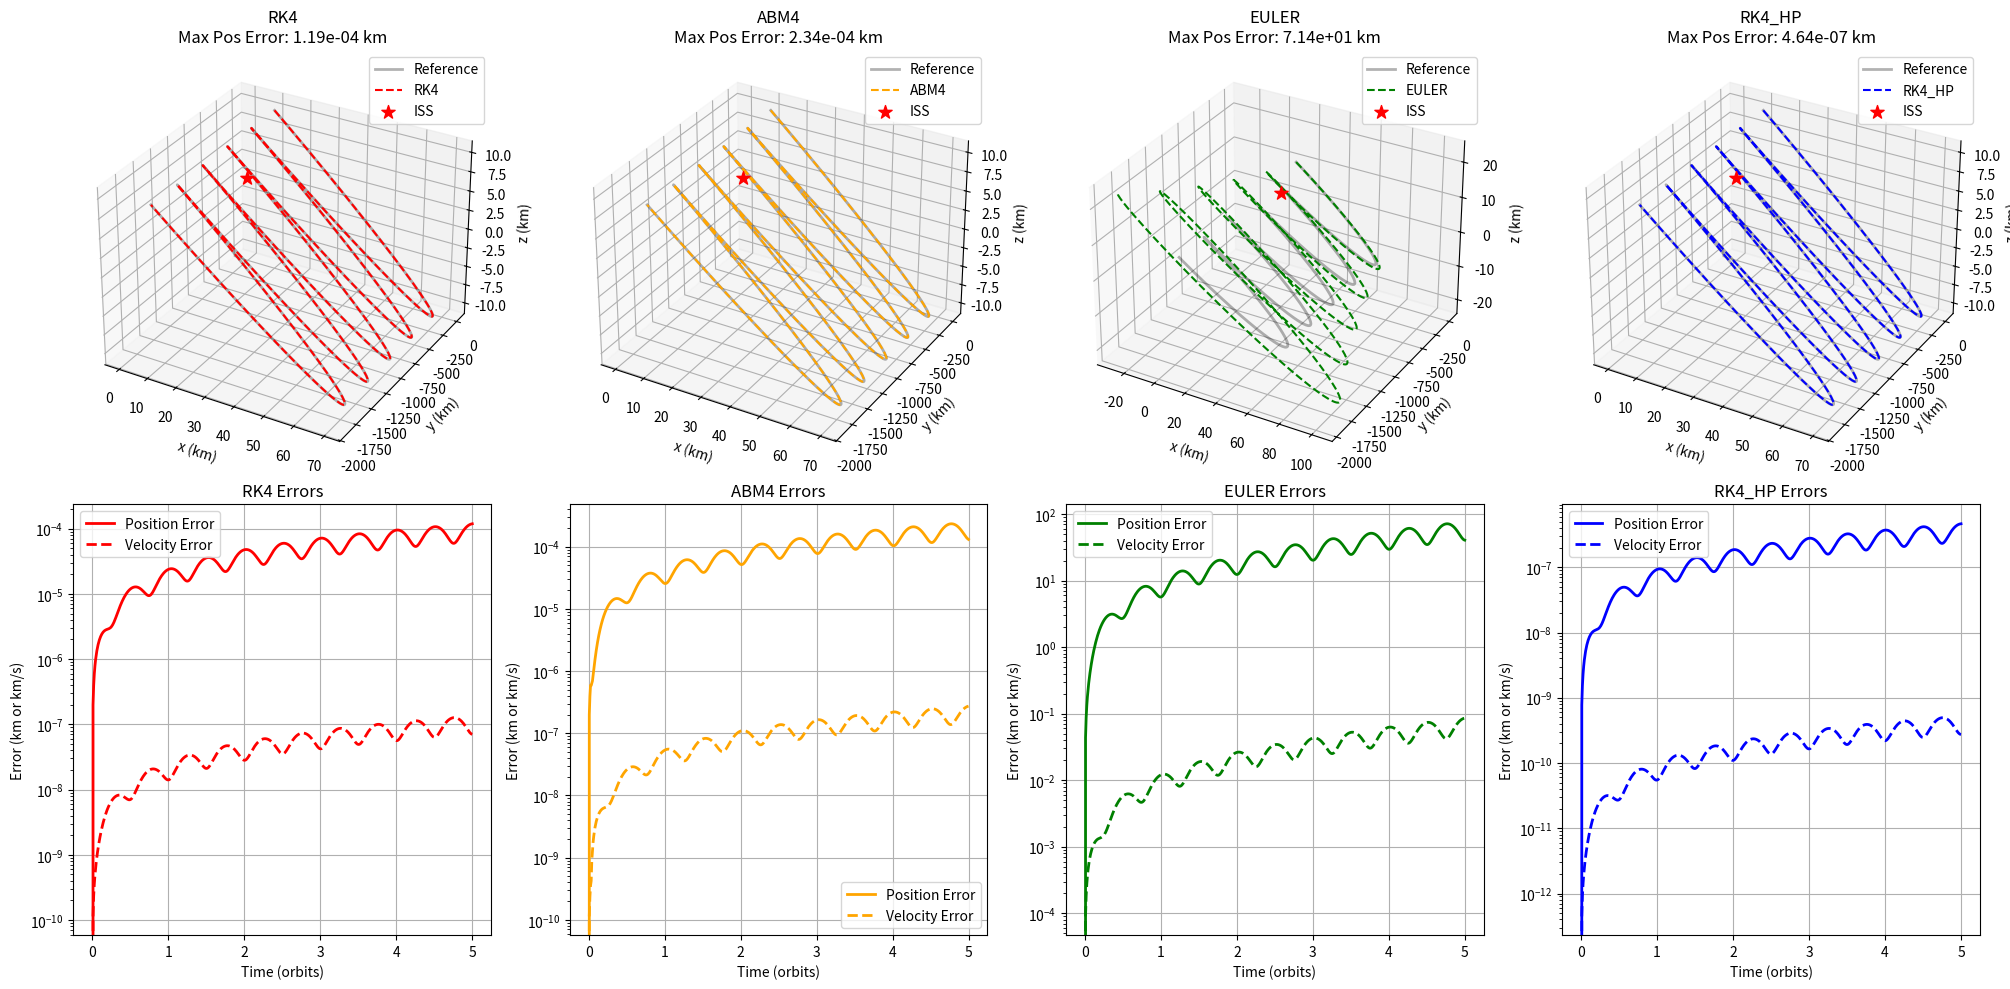

Source code (Python):

import time
import matplotlib.pyplot as plt
import numpy as np
import scipy.integrate as sp

# Constants
mu = 3.8986 * 10 ** 5  # km^3/s^2
a_iss = 6770  # Semi-major axis of ISS in km
n = np.sqrt(mu / a_iss**3)  # Orbital rate (rad/s)
T_orb = 2 * np.pi / n  # Orbital period

y0 = np.array([10, 10, 10, 0, 0, 0])  # km, km/s (consistent units)

# Thrust function
def thrust_func(t, y):
    return np.array([0.0, 0.0, 0.0])

# Dynamics function
def dy_dt(t, y):
    thrust = thrust_func(t, y)
    
    A = np.array([
        [0, 0, 0, 1, 0, 0],
        [0, 0, 0, 0, 1, 0],
        [0, 0, 0, 0, 0, 1],
        [3*n**2, 0, 0, 0, 2*n, 0],
        [0, 0, 0, -2*n, 0, 0],
        [0, 0, -n**2, 0, 0, 0]
    ])
    
    B = np.array([0, 0, 0, thrust[0], thrust[1], thrust[2]])
    return A @ y + B

# ===================== INTEGRATION METHODS =====================

# ============ RK4 (Baseline) ============
def runge_kutta_4(t, y, h: float, dy_dt) -> tuple:
    time_start = time.perf_counter()
    
    k1 = dy_dt(t, y)
    k2 = dy_dt(t + h/2, y + h*(k1/2))
    k3 = dy_dt(t + h/2, y + h*(k2/2))
    k4 = dy_dt(t + h, y + h*k3)

    y_p = y + (h/6)*(k1 + 2*k2 + 2*k3 + k4)
    
    time_end = time.perf_counter()
    return y_p, time_end - time_start

def rk4_all_step(h: float, times: np.array, dy_dt, y0) -> tuple:
    y_rk4 = np.zeros((len(times), 6))
    y_rk4_i = y0.copy()
    y_rk4[0] = y_rk4_i

    calc_time_rk4 = 0
    calc_times_rk4 = [calc_time_rk4]

    for i in range(len(times) - 1):
        t = times[i]
        y_rk4_i, calc_time_i = runge_kutta_4(t, y_rk4_i, h, dy_dt)
        y_rk4[i + 1] = y_rk4_i
        calc_time_rk4 += calc_time_i
        calc_times_rk4.append(calc_time_rk4)

    print("RK4 time: ", calc_times_rk4[-1])
    return y_rk4, calc_times_rk4

# ============ ABM4 ============
def adams_4(t, y, h: float, f_m: list, dy_dt) -> tuple:
    time_start = time.perf_counter()
    
    f_n_minus_3, f_n_minus_2, f_n_minus_1, f_n = f_m

    # Adams-Bashforth predictor
    y_pred = y + (h/24) * (55*f_n - 59*f_n_minus_1 + 37*f_n_minus_2 - 9*f_n_minus_3)
    
    # Adams-Moulton corrector
    f_pred = dy_dt(t + h, y_pred)
    y_p = y + (h/720) * (251*f_pred + 646*f_n - 264*f_n_minus_1 + 106*f_n_minus_2 - 19*f_n_minus_3)
    
    f_m_updated = [f_n_minus_2, f_n_minus_1, f_n, f_pred]
    
    time_end = time.perf_counter()
    return y_p, time_end - time_start, f_m_updated

def abm4_all_step(h: float, times: np.array, dy_dt, y0) -> tuple:
    fm_ab4 = []
    y_abm4 = np.zeros((len(times), 6))
    y_abm4_i = y0.copy()
    y_abm4[0] = y_abm4_i

    calc_time_abm4 = 0
    calc_times_abm4 = [calc_time_abm4]

    # Initialisation with RK4
    fm_ab4.append(dy_dt(times[0], y_abm4_i))
    
    for i in range(3):
        t = times[i]
        y_abm4_i, calc_time_i = runge_kutta_4(t, y_abm4_i, h, dy_dt)
        y_abm4[i + 1] = y_abm4_i
        fm_ab4.append(dy_dt(times[i + 1], y_abm4_i))
        calc_time_abm4 += calc_time_i
        calc_times_abm4.append(calc_time_abm4)

    # Main integration
    for i in range(len(times) - 4):
        t = times[i + 3]
        y_abm4_i, calc_time_i, fm_ab4 = adams_4(t, y_abm4_i, h, fm_ab4, dy_dt)
        y_abm4[i + 4] = y_abm4_i
        calc_time_abm4 += calc_time_i
        calc_times_abm4.append(calc_time_abm4)

    # print("ABM4 time: ", calc_times_abm4[-1])
    return y_abm4, calc_times_abm4

# ============ VELOCITY VERLET  ============
def velocity_verlet_step(t, y, h: float, dy_dt) -> tuple:
    """Velocity Verlet - symplectic, excellent for orbital mechanics"""
    time_start = time.perf_counter()
    
    # Get current acceleration
    dy_current = dy_dt(t, y)
    a_current = dy_current[3:6]
    
    # Update position
    y_new = y.copy()
    y_new[0:3] = y[0:3] + h * y[3:6] + 0.5 * h**2 * a_current
    
    # Update velocity with new acceleration
    dy_new = dy_dt(t + h, y_new)
    a_new = dy_new[3:6]
    y_new[3:6] = y[3:6] + 0.5 * h * (a_current + a_new)
    
    time_end = time.perf_counter()
    return y_new, time_end - time_start

def velocity_verlet_all_step(h: float, times: np.array, dy_dt, y0) -> tuple:
    y_vv = np.zeros((len(times), 6))
    y_vv_i = y0.copy()
    y_vv[0] = y_vv_i

    calc_time_vv = 0
    calc_times_vv = [calc_time_vv]

    for i in range(len(times) - 1):
        t = times[i]
        y_vv_i, calc_time_i = velocity_verlet_step(t, y_vv_i, h, dy_dt)
        y_vv[i + 1] = y_vv_i
        calc_time_vv += calc_time_i
        calc_times_vv.append(calc_time_vv)

    print("Velocity Verlet time: ", calc_times_vv[-1])
    return y_vv, calc_times_vv

# ============ HIGH PRECISION RK4 ============
def rk4_high_precision_step(t, y, h: float, dy_dt, micro_steps=4) -> tuple:
    """RK4 with micro-stepping for higher precision"""
    time_start = time.perf_counter()
    
    h_micro = h / micro_steps
    y_temp = y.copy()
    t_temp = t
    
    for _ in range(micro_steps):
        k1 = dy_dt(t_temp, y_temp)
        k2 = dy_dt(t_temp + h_micro/2, y_temp + h_micro*(k1/2))
        k3 = dy_dt(t_temp + h_micro/2, y_temp + h_micro*(k2/2))
        k4 = dy_dt(t_temp + h_micro, y_temp + h_micro*k3)
        y_temp = y_temp + (h_micro/6)*(k1 + 2*k2 + 2*k3 + k4)
        t_temp += h_micro
    
    time_end = time.perf_counter()
    return y_temp, time_end - time_start

def rk4_high_precision_all_step(h: float, times: np.array, dy_dt, y0) -> tuple:
    y_rk4hp = np.zeros((len(times), 6))
    y_rk4hp_i = y0.copy()
    y_rk4hp[0] = y_rk4hp_i

    calc_time_rk4hp = 0
    calc_times_rk4hp = [calc_time_rk4hp]

    for i in range(len(times) - 1):
        t = times[i]
        y_rk4hp_i, calc_time_i = rk4_high_precision_step(t, y_rk4hp_i, h, dy_dt, micro_steps=4)
        y_rk4hp[i + 1] = y_rk4hp_i
        calc_time_rk4hp += calc_time_i
        calc_times_rk4hp.append(calc_time_rk4hp)

    print("High-precision RK4 time: ", calc_times_rk4hp[-1])
    return y_rk4hp, calc_times_rk4hp

# ============ DORMAND-PRINCE 8 ============
def dormand_prince_8_step(t, y, h: float, dy_dt) -> tuple:
    """Dormand-Prince 8 method - very high accuracy"""
    time_start = time.perf_counter()
    
    # Butcher tableau coefficients for Dormand-Prince 8
    # Simplified to not use 13 steps
    c = np.array([0, 1/18, 1/12, 1/8, 5/16, 3/8, 59/400, 93/200, 1, 1])
    a = np.array([
        [0, 0, 0, 0, 0, 0, 0, 0, 0, 0],
        [1/18, 0, 0, 0, 0, 0, 0, 0, 0, 0],
        [1/48, 1/16, 0, 0, 0, 0, 0, 0, 0, 0],
        [1/32, 0, 3/32, 0, 0, 0, 0, 0, 0, 0],
        [5/16, 0, -75/64, 75/64, 0, 0, 0, 0, 0, 0],
        [3/80, 0, 0, 3/16, 3/20, 0, 0, 0, 0, 0],
        [29443841/614563906, 0, 0, 77736538/692538347, -28693883/1125000000, 23124283/1800000000, 0, 0, 0, 0],
        [16016141/946692911, 0, 0, 61564180/158732637, 22789713/633445777, 545815736/2771057229, -180193667/1043307555, 0, 0, 0],
        [39632708/573591083, 0, 0, -433636366/683701615, -421739975/2616292301, 100302831/723423059, 790204164/839813087, 800635310/3783071287, 0, 0],
        [246121993/1340847787, 0, 0, -37695042795/15268766246, -309121744/1061227803, -12992083/490766935, 6005943493/2108947869, 393006217/1396673457, 123872331/1001029789, 0]
    ])
    b8 = np.array([13451932/455176623, 0, 0, -808719846/976000145, 1757004468/5645159321, 656045339/265891186, -3867574721/1518517206, 465885868/322736535, 53011238/667516719, 2/45])
    
    k = np.zeros((13, len(y)))
    k[0] = dy_dt(t, y)
    
    # Compute intermediate stages
    for i in range(1, 10):
        y_stage = y.copy()
        for m in y_stage:
            float(m)
        for j in range(i):
            y_stage += float(h * a[i][j] * k[j])
        k[i] = dy_dt(t + c[i] * h, y_stage)
    
    # 8th order solution
    y8 = y.copy()
    for i in range(10):
        y8 += h * b8[i] * k[i]
    
    time_end = time.perf_counter()
    return y8, time_end - time_start

def dormand_prince_all_step(h: float, times: np.array, dy_dt, y0) -> tuple:
    y_dp = np.zeros((len(times), 6))
    y_dp_i = y0.copy()
    y_dp[0] = y_dp_i

    calc_time_dp = 0
    calc_times_dp = [calc_time_dp]

    for i in range(len(times) - 1):
        t = times[i]
        y_dp_i, calc_time_i = dormand_prince_8_step(t, y_dp_i, h, dy_dt)
        y_dp[i + 1] = y_dp_i
        calc_time_dp += calc_time_i
        calc_times_dp.append(calc_time_dp)

    print("Dormand-Prince 8 time: ", calc_times_dp[-1])
    return y_dp, calc_times_dp


# ============ EULER ============
def euler_step(t, y, h: float, dy_dt) -> tuple:
    """Euler integrator - simple but low accuracy"""
    time_start = time.perf_counter()
    
    y_p = y + h * dy_dt(t, y)
    
    time_end = time.perf_counter()
    return y_p, time_end - time_start

def euler_all_step(h: float, times: np.array, dy_dt, y0) -> tuple:
    """Euler all step integration"""
    y_euler = np.zeros((len(times), 6))
    y_euler_i = y0.copy()
    y_euler[0] = y_euler_i

    calc_time_euler = 0
    calc_times_euler = [calc_time_euler]

    for i in range(len(times) - 1):
        t = times[i]
        y_euler_i, calc_time_i = euler_step(t, y_euler_i, h, dy_dt)
        y_euler[i + 1] = y_euler_i
        calc_time_euler += calc_time_i
        calc_times_euler.append(calc_time_euler)

    print("Euler time: ", calc_times_euler[-1])
    return y_euler, calc_times_euler


# ============ METHOD SWITCHER ============
def integrate(method: str, h: float, times: np.array, dy_dt, y) -> tuple:
    """Switch between different integration methods"""
    method = method.upper()
    
    if method == 'RK4':
        return rk4_all_step(h, times, dy_dt, y)
    elif method == 'EULER':
        return euler_all_step(h, times, dy_dt, y)
    elif method == 'ABM4':
        return abm4_all_step(h, times, dy_dt, y)
    elif method == 'VELOCITY_VERLET' or method == 'VV':
        return velocity_verlet_all_step(h, times, dy_dt, y)
    elif method == 'RK4_HP' or method == 'HIGH_PRECISION':
        return rk4_high_precision_all_step(h, times, dy_dt, y)
    elif method == 'DORMAND_PRINCE' or method == 'DP8':
        return dormand_prince_all_step(h, times, dy_dt, y)
    else:
        raise ValueError(f"Unknown method")

# ===================== TESTING =====================

def compare_methods():
    """Compare all integration methods"""
    # Test setup
    y0_test = np.array([10, 10, 10, 0, 0, 0])  # km, km/s
    t0, tf = 0, 5*T_orb
    N = 600
    period = np.linspace(t0, tf, N)
    h = period[1] - period[0]
    
    # Reference solution (highest accuracy)
    print("Computing reference solution...")
    sol_ref = sp.solve_ivp(
        fun=dy_dt,
        t_span=(t0, tf),
        y0=y0_test,
        method='DOP853',
        t_eval=period,
        rtol=1e-13,
        atol=1e-15
    )
    
    # Methods to test
    methods = ['RK4', 'ABM4', 'EULER', 'RK4_HP']
    colors = ['red', 'orange', 'green', 'blue', 'purple']
    
    fig = plt.figure(figsize=(20, 10))
    
    for idx, method in enumerate(methods):
        print(f"\n=== Testing {method} ===")
        
        # Integrate
        y_method, _ = integrate(method, h, period, dy_dt, y0_test)
        
        # Calculate errors
        pos_errors = np.linalg.norm(sol_ref.y[:3].T - y_method[:, :3], axis=1)
        vel_errors = np.linalg.norm(sol_ref.y[3:].T - y_method[:, 3:], axis=1)
        
        print(f"Max position error: {np.max(pos_errors):.6e} km")
        print(f"Max velocity error: {np.max(vel_errors):.6e} km/s")
        
        # Plot trajectory
        ax1 = fig.add_subplot(2, len(methods), idx + 1, projection='3d')
        ax1.plot(sol_ref.y[0], sol_ref.y[1], sol_ref.y[2], 
                'k-', label='Reference', linewidth=2, alpha=0.3)
        ax1.plot(y_method[:, 0], y_method[:, 1], y_method[:, 2], 
                color=colors[idx], linestyle='--', label=method, linewidth=1.5)
        ax1.scatter(0, 0, 0, color='red', marker='*', s=100, label='ISS')
        ax1.set_xlabel('x (km)')
        ax1.set_ylabel('y (km)')
        ax1.set_zlabel('z (km)')
        ax1.set_title(f'{method}\nMax Pos Error: {np.max(pos_errors):.2e} km')
        ax1.legend()
        
        # Plot errors
        ax2 = fig.add_subplot(2, len(methods), idx + len(methods) + 1)
        ax2.semilogy(period/T_orb, pos_errors, color=colors[idx], linewidth=2, label='Position Error')
        ax2.semilogy(period/T_orb, vel_errors, color=colors[idx], linestyle='--', linewidth=2, label='Velocity Error')
        ax2.set_xlabel('Time (orbits)')
        ax2.set_ylabel('Error (km or km/s)')
        ax2.set_title(f'{method} Errors')
        ax2.legend()
        ax2.grid(True)
    
    plt.tight_layout()
    plt.show()

def test_single_method(method_name='VELOCITY_VERLET'):
    """Test a single method in detail"""
    # Two initial conditions to compare
    y0_1 = np.array([10, 10, 10, 0, 0, 0])  
    y0_2 = np.array([20, 5, 5, 0.002, 0.002, 0])  # km, km/s
    
    # Time setup
    t0, tf = 0, T_orb
    N = 6000
    period = np.linspace(t0, tf, N)
    h = period[1] - period[0]
    
    fig = plt.figure(figsize=(15, 10))
    
    for num, y0_test in enumerate([y0_1, y0_2]):
        print(f"\n=== Testing {method_name} with IC {num+1} ===")
        
        # Reference solution
        sol_ref = sp.solve_ivp(
            fun=dy_dt,
            t_span=(t0, tf),
            y0=y0_test,
            method='DOP853',
            t_eval=period,
            rtol=1e-12,
            atol=1e-14
        )
        
        # Method solution
        y_method, _ = integrate(method_name, h, period, dy_dt, y0_test)
        
        # Calculate errors
        pos_errors = np.linalg.norm(sol_ref.y[:3].T - y_method[:, :3], axis=1)
        vel_errors = np.linalg.norm(sol_ref.y[3:].T - y_method[:, 3:], axis=1)
        
        print(f"Max position error: {np.max(pos_errors):.6e} km")
        print(f"Max velocity error: {np.max(vel_errors):.6e} km/s")
        
        # 3D trajectory
        ax1 = fig.add_subplot(2, 3, num*3 + 1, projection='3d')
        ax1.plot(sol_ref.y[0], sol_ref.y[1], sol_ref.y[2], 
                'b-', label='Reference', linewidth=2, alpha=0.7)
        ax1.plot(y_method[:, 0], y_method[:, 1], y_method[:, 2], 
                'r--', label=method_name, linewidth=1.5)
        ax1.scatter(0, 0, 0, color='red', marker='*', s=100, label='ISS')
        ax1.set_xlabel('x (km)')
        ax1.set_ylabel('y (km)')
        ax1.set_zlabel('z (km)')
        ax1.set_title(f'IC: {y0_test[:3]} km - {method_name}')
        ax1.legend()
        
        # Position error
        ax2 = fig.add_subplot(2, 3, num*3 + 2)
        ax2.plot(period/60, pos_errors*1000, 'k-', linewidth=2)
        ax2.set_xlabel('Time (mins)')
        ax2.set_ylabel('Position Error (m)')
        ax2.set_title(f'Position Error - {method_name}')
        ax2.grid(True)
        
        # Velocity error
        ax3 = fig.add_subplot(2, 3, num*3 + 3)
        ax3.plot(period/60, vel_errors*1000, 'r-', linewidth=2)
        ax3.set_xlabel('Time (mins)')
        ax3.set_ylabel('Velocity Error (m/s)')
        ax3.set_title(f'Velocity Error - {method_name}')
        ax3.grid(True)
    
    plt.tight_layout()
    plt.show()

# ==================== MAIN EXECUTION ====================

if __name__ == "__main__":
    print("Orbital Mechanics Integration Methods Comparison")
    print("=" * 50)
    print(f"Orbital period: {T_orb:.2f} s")
    print(f"Orbital rate: {n:.6f} rad/s")
    
    # Compare all methods
    compare_methods()
    
    # Test a specific method
    # test_single_method('ABM4')  




# Available methods:
# - 'RK4' - Standard 4th order Runge-Kutta
# - 'ABM4' - Adams-Bashforth-Moulton 4th order  
# - 'VELOCITY_VERLET' - Symplectic (best for orbits)
# - 'RK4_HP' - High-precision RK4 with micro-stepping
# - 'DORMAND_PRINCE' - 8th order method






































# =========== RK4 ===========
# def runge_kutta_4(t, y, h: float, dy_dt) -> tuple:
#     """RK4 integrator

#     Args:
#         t (float): time
#         y (_type_): state variables
#         h (float): step width

#     Returns:
#         tuple: y_p (integrated value), calculation time
#     """
#     time_start = time.perf_counter()
#     # === Implement here ===
#     k1 = dy_dt(t        , y           )
#     k2 = dy_dt(t + (h/2), y + h*(k1/2))
#     k3 = dy_dt(t + (h/2), y + h*(k2/2))
#     k4 = dy_dt(t + h    , y + h*k3    )

#     y_p = y + (h/6)*(k1 +2*k2 + 2*k3 + k4)
#     # =====================
#     time_end = time.perf_counter()
#     return y_p, time_end - time_start

# def rk4_all_step(h: float, times: np.array, dy_dt) -> tuple:
#     """RK4 all step

#     Args:
#         h (float): step width
#         times (np.array): array of time
#         dy_dy (function): equation of motion

#     Returns:
#         tuple: y_rk4 (array of integrated values), calc_times_rk4 (array of calculation time)
#     """
#     y_rk4 = np.zeros((len(times), 6))
#     y_rk4_i = y0

#     calc_time_rk4 = 0
#     calc_times_rk4 = [calc_time_rk4]
#     y_rk4[0] = y_rk4_i

#     for i in range(len(times) - 1):
#         t = times[i]

#         y_rk4_i, calc_time_i = runge_kutta_4(t, y_rk4_i, h, dy_dt)
#         y_rk4[i + 1] = y_rk4_i

#         calc_time_rk4 += calc_time_i
#         calc_times_rk4.append(calc_time_rk4)

#     # output total calculation time
#     print("RK4 time: ", calc_times_rk4[-1])
#     return y_rk4, calc_times_rk4
# # ===========================


# # =========== ABM4 ===========
# def adams_4(t, y, h: float, f_m: list, dy_dt) -> tuple:
#     """Adams-Bashforth-Moulton4 integrator

#     Args:
#         t (float): time
#         y (_type_): state variables
#         h (float): step width
#         f_m (list): previous steps' derivatives

#     Returns:
#         tuple: y_p (integrated value), calculation time
#     """
#     time_start = time.perf_counter()
#     # === Implement here ===

#     fi = dy_dt(t,y) 

#     f_n_minus_3, f_n_minus_2, f_n_minus_1, f_n = f_m

#     y_pred = y + (h/24) * (55*f_n - 59*f_n_minus_1 + 37*f_n_minus_2 - 9*f_n_minus_3)

#     f_pred = dy_dt(t + h, y_pred)

#     y_p = y + (h/720) * (251*f_pred + 646*f_n - 264*f_n_minus_1 + 106*f_n_minus_2 - 19*f_n_minus_3)

#     f_m_updated = [f_n_minus_2, f_n_minus_1, f_n, f_pred]
    
#     # ======================
#     time_end = time.perf_counter()
#     return y_p, time_end - time_start, f_m_updated

# def abm4_all_step(h: float, times: np.array, dy_dt, y) -> tuple:
#     """ABM4 all step

#     Args:
#         h (float): step width
#         times (np.array): array of time
#         dy_dy (function): equation of motion

#     Returns:
#         tuple: y_abm4 (array of integrated values), calc_times_abm4 (array of calculation time)
#     """
#     fm_ab4 = []

#     y_abm4 = np.zeros((len(times), 6))
#     y_abm4_i = y
#     y_abm4[0] = y_abm4_i

#     calc_time_abm4 = 0
#     calc_times_abm4 = [calc_time_abm4]

#     # Initialisation of 3 steps for ABM4
#     for i in range(3):
#         t = times[i]
#         # Store current derivative before stepping (for first step only)
#         if i == 0:
#             fm_ab4.append(dy_dt(t, y_abm4_i))

#         # fm_ab4.append(dy_dt(t, y_abm4_i))
        
#         # Take RK4 step
#         y_abm4_i, calc_time_i = runge_kutta_4(t, y_abm4_i, h, dy_dt)
#         y_abm4[i + 1] = y_abm4_i

#         # Store derivative at new point
#         fm_ab4.append(dy_dt(times[i + 1], y_abm4_i))

#         calc_time_abm4 += calc_time_i
#         calc_times_abm4.append(calc_time_abm4)

#     # Verify we have 4 derivatives for ABM4 [f0, f1, f2, f3]
#     if len(fm_ab4) != 4:
#         raise ValueError(f"Initialisation failed: expected 4 derivatives, got {len(fm_ab4)}")

#     # Integration with ABM4
#     for i in range(len(times) - 4):
#         t = times[i + 3]

#         y_abm4_i, calc_time_i, fm_ab4_updated = adams_4(t, y_abm4_i, h, fm_ab4, dy_dt)
#         y_abm4[i + 4] = y_abm4_i

#         # Update derivative history for next step
#         fm_ab4 = fm_ab4_updated

#         calc_time_abm4 += calc_time_i
#         calc_times_abm4.append(calc_time_abm4)

#     # output total calculation time
#     print("ABM4 time: ", calc_times_abm4[-1])
#     return y_abm4, calc_times_abm4
# ===========================


